Run: headless pygame with SDL's dummy video driver; simulated clock (each Clock.tick advances the game by its frame time, no real sleeping); random seed 0; keys injected as events and as key.get_pressed() state; mouse plan: one left click at the window centre at the start of phase 2, then a move to the lower-right quarter at the start of phase 3.
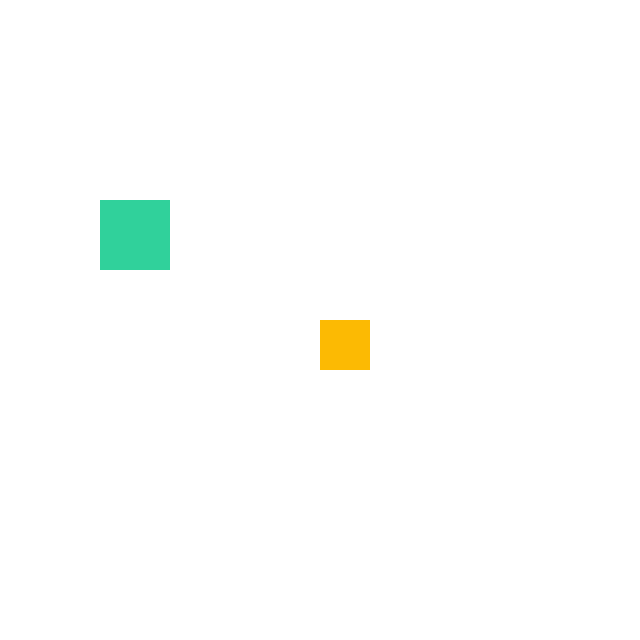
Frame 1 of 4 · flips 1–60 · no input
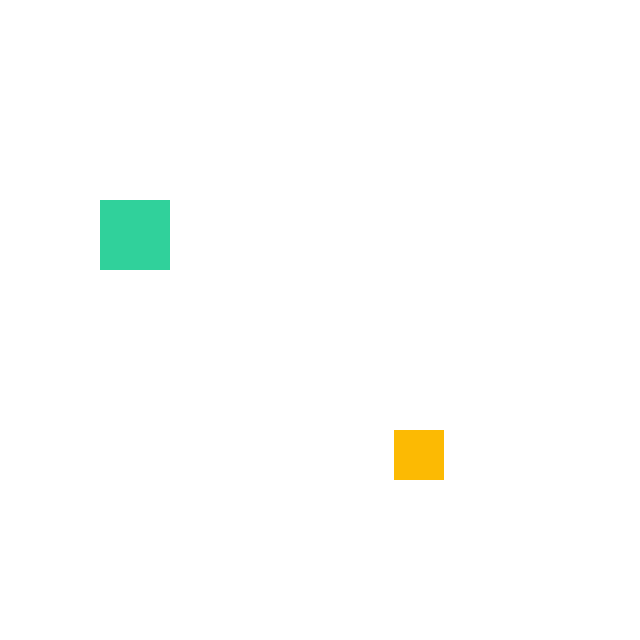
Frame 2 of 4 · flips 61–180 · clicked the window centre · tapped SPACE, RETURN · held RIGHT (→), D
Frame 3 of 4 · flips 181–300 · moved the mouse to the lower-right quarter · held DOWN (↓), S · screen unchanged from frame 2, image omitted
Frame 4 of 4 · flips 301–420 · held LEFT (←), A, UP (↑), W · screen unchanged from frame 3, image omitted

The pygame program that drew these frames:

import pygame as pg
from pygame.draw import rect, circle, polygon
from random import randint

WHITE = (255, 255, 255)
ORANGE = (252, 186, 3)
MINT = (48, 209, 155)
BLUE = (46, 196, 255)

W = 640
H = 640
# создаю объект окна программы
screen = pg.display.set_mode((W, H))  # 640pх - ширина и 480px - высота
clock = pg.time.Clock()  # добавление задержки в главный цикл

e_x = W // 2
e_y = H // 2
go = False

p_x = 100
p_y = 200

finished = False  # флаг, который отвечает за работу программы
while not finished:  # пока игра не окончена
    clock.tick(30)  # частота обновления 30 кадров в секунду
    # отслеживаю события (нажатия кнопок)
    for event in pg.event.get():  # для каждого события в списке событий
        if event.type == pg.QUIT:  # если нажали на крестик
            finished = True
        if event.type == pg.MOUSEBUTTONDOWN:  # если нажата кнопка мыши
            print(event.button, event.pos)  # написать ее номер и координаты
            if event.button == 1:
                circle(screen, (255, 255, 255), event.pos, 40)
            if enemy.collidepoint(event.pos):  # если мышь коснулась enemy
                go = True
        if event.type == pg.MOUSEMOTION:  # если мышь двигается
            print(event.pos)  # печатать ее координаты
            if player.collidepoint(event.pos):
                p_x = randint(0, W)
                p_y = randint(0, H)

    screen.fill(WHITE)
    enemy = rect(screen, ORANGE, [e_x, e_y, 50, 50])
    player = rect(screen, MINT, [p_x, p_y, 70, 70])

    # рисуем тут
    pg.display.update()

    if go:  # если go == True
        go = False
        e_x = randint(0, W)
        e_y = randint(0, H)
